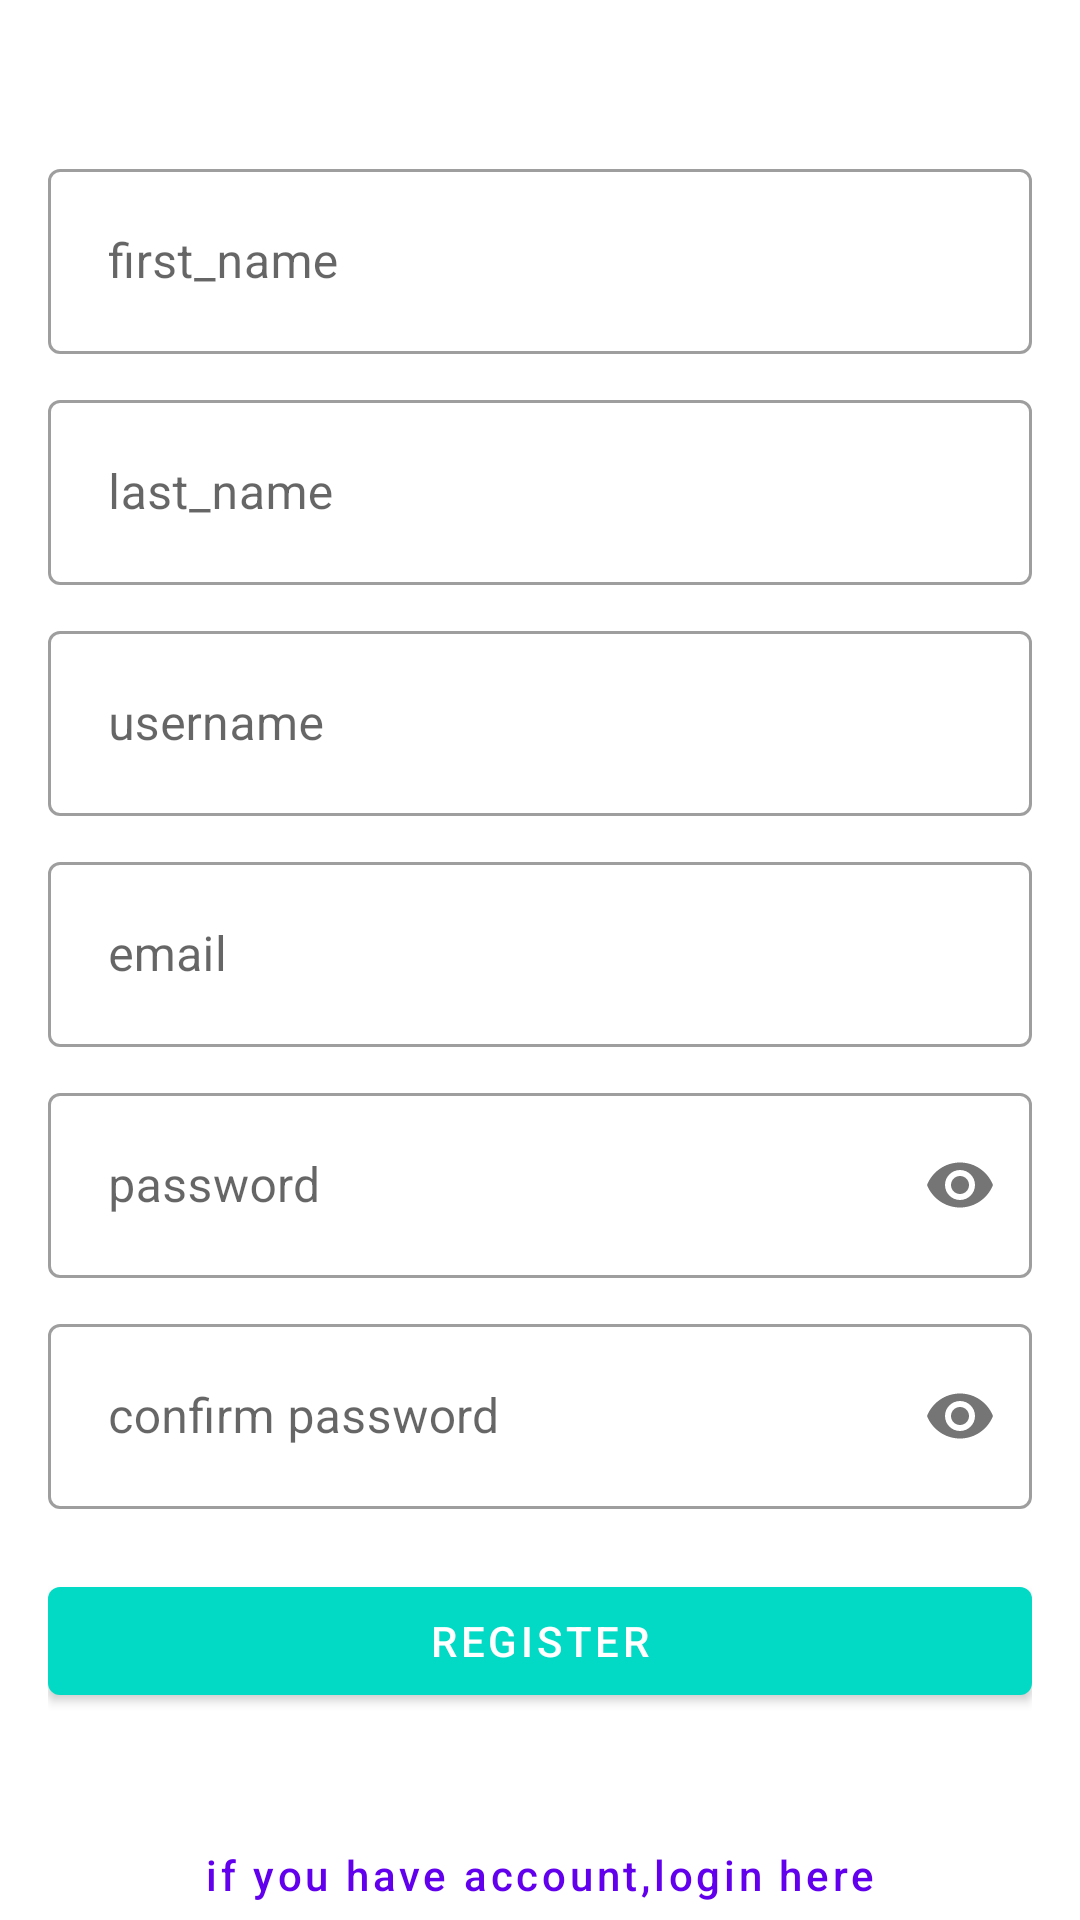

The Android layout XML behind this screen, and the referenced resources:
<!-- AndroidManifest.xml: application theme Theme.SparkSupportAssignment -->
<!-- res/layout/activity_register.xml -->
<?xml version="1.0" encoding="utf-8"?>
<androidx.core.widget.NestedScrollView
    xmlns:android="http://schemas.android.com/apk/res/android"
    xmlns:app="http://schemas.android.com/apk/res-auto"
    android:layout_width="match_parent"
    android:layout_height="match_parent"
    android:fillViewport="true">
<androidx.constraintlayout.widget.ConstraintLayout
    android:layout_width="match_parent"
    android:layout_height="match_parent"
    android:id="@+id/layout"
    android:layout_marginTop="30dp"
    android:padding="16dp"
    android:layout_gravity="center">

    <com.google.android.material.textfield.TextInputLayout
        style="@style/Widget.MaterialComponents.TextInputLayout.OutlinedBox"
        android:id="@+id/edit_first_name"
        android:layout_width="match_parent"
        android:layout_height="wrap_content"
        app:layout_constraintTop_toTopOf="@id/layout"
        app:layout_constraintStart_toStartOf="@id/layout"
        app:layout_constraintEnd_toEndOf="@id/layout">

        <com.google.android.material.textfield.TextInputEditText
            android:layout_width="match_parent"
            android:layout_height="wrap_content"
            android:hint="first_name"
            android:inputType="textPersonName"
            android:padding="20dp"/>

    </com.google.android.material.textfield.TextInputLayout>

    <com.google.android.material.textfield.TextInputLayout
        style="@style/Widget.MaterialComponents.TextInputLayout.OutlinedBox"
        android:id="@+id/edit_last_name"
        android:layout_width="match_parent"
        android:layout_height="wrap_content"
        android:layout_marginTop="10dp"
        app:layout_constraintTop_toBottomOf="@id/edit_first_name"
        app:layout_constraintStart_toStartOf="parent"
        app:layout_constraintEnd_toEndOf="parent">

        <com.google.android.material.textfield.TextInputEditText
            android:layout_width="match_parent"
            android:layout_height="wrap_content"
            android:hint="last_name"
            android:inputType="textPersonName"
            android:padding="20dp"/>

    </com.google.android.material.textfield.TextInputLayout>

    <com.google.android.material.textfield.TextInputLayout
        style="@style/Widget.MaterialComponents.TextInputLayout.OutlinedBox"
        android:id="@+id/edit_user_name"
        android:layout_width="match_parent"
        android:layout_height="wrap_content"
        android:layout_marginTop="10dp"
        app:layout_constraintTop_toBottomOf="@id/edit_last_name"
        app:layout_constraintStart_toStartOf="parent"
        app:layout_constraintEnd_toEndOf="parent">

        <com.google.android.material.textfield.TextInputEditText
            android:layout_width="match_parent"
            android:layout_height="wrap_content"
            android:hint="username"
            android:inputType="text"
            android:padding="20dp"/>

    </com.google.android.material.textfield.TextInputLayout>

    <com.google.android.material.textfield.TextInputLayout
        style="@style/Widget.MaterialComponents.TextInputLayout.OutlinedBox"
        android:id="@+id/edit_user_mail"
        android:layout_width="match_parent"
        android:layout_height="wrap_content"
        android:layout_marginTop="10dp"
        app:layout_constraintTop_toBottomOf="@id/edit_user_name"
        app:layout_constraintStart_toStartOf="parent"
        app:layout_constraintEnd_toEndOf="parent">

        <com.google.android.material.textfield.TextInputEditText
            android:layout_width="match_parent"
            android:layout_height="wrap_content"
            android:hint="email"
            android:inputType="textEmailAddress"
            android:padding="20dp"/>

    </com.google.android.material.textfield.TextInputLayout>

    <com.google.android.material.textfield.TextInputLayout
        style="@style/Widget.MaterialComponents.TextInputLayout.OutlinedBox"
        android:id="@+id/edit_password"
        android:layout_width="match_parent"
        android:layout_height="wrap_content"
        android:layout_marginTop="10dp"
        app:passwordToggleEnabled="true"
        app:layout_constraintTop_toBottomOf="@id/edit_user_mail"
        app:layout_constraintStart_toStartOf="parent"
        app:layout_constraintEnd_toEndOf="parent">

        <com.google.android.material.textfield.TextInputEditText
            android:layout_width="match_parent"
            android:layout_height="wrap_content"
            android:hint="password"
            android:inputType="textPassword"
            android:padding="20dp"/>

    </com.google.android.material.textfield.TextInputLayout>

    <com.google.android.material.textfield.TextInputLayout
        style="@style/Widget.MaterialComponents.TextInputLayout.OutlinedBox"
        android:id="@+id/edit_confirm_password"
        android:layout_width="match_parent"
        android:layout_height="wrap_content"
        android:layout_marginTop="10dp"
        app:passwordToggleEnabled="true"
        app:layout_constraintTop_toBottomOf="@id/edit_password"
        app:layout_constraintStart_toStartOf="parent"
        app:layout_constraintEnd_toEndOf="parent">

        <com.google.android.material.textfield.TextInputEditText
            android:layout_width="match_parent"
            android:layout_height="wrap_content"
            android:hint="confirm password"
            android:inputType="textPassword"
            android:padding="20dp"/>

    </com.google.android.material.textfield.TextInputLayout>


    <com.google.android.material.button.MaterialButton
        android:layout_width="match_parent"
        android:layout_height="wrap_content"
        android:text="REGISTER"
        android:layout_marginTop="20dp"
        app:backgroundTint="@color/teal_200"
        android:textColor="@color/white"
        android:id="@+id/button_register"
        app:layout_constraintTop_toBottomOf="@id/edit_confirm_password"
        app:layout_constraintStart_toStartOf="parent"
        app:layout_constraintEnd_toEndOf="parent"/>

    <com.google.android.material.button.MaterialButton
        style="@style/Widget.MaterialComponents.Button.TextButton"
        android:id="@+id/button_login"
        android:layout_width="wrap_content"
        android:layout_height="wrap_content"
        android:layout_marginTop="30dip"
        android:text="if you have account,login here"
        android:textAllCaps="false"
        app:layout_constraintTop_toBottomOf="@id/button_register"
        app:layout_constraintStart_toStartOf="parent"
        app:layout_constraintEnd_toEndOf="parent"/>

</androidx.constraintlayout.widget.ConstraintLayout>
</androidx.core.widget.NestedScrollView>
<!-- resources referenced by this layout -->
<resources>
  <style name="Theme.SparkSupportAssignment" parent="Theme.MaterialComponents.DayNight.DarkActionBar">
          
          <item name="colorPrimary">@color/purple_500</item>
          <item name="colorPrimaryVariant">@color/purple_700</item>
          <item name="colorOnPrimary">@color/white</item>
          
          <item name="colorSecondary">@color/teal_200</item>
          <item name="colorSecondaryVariant">@color/teal_700</item>
          <item name="colorOnSecondary">@color/black</item>
          
          <item name="android:statusBarColor" tools:targetApi="21">?attr/colorPrimaryVariant</item>
          
      </style>
  <!-- not gathered from this repository: default colours our renderer supplied (Android Studio template values) -->
  <color name="purple_500">#FF6200EE</color>
  <color name="purple_700">#FF3700B3</color>
  <color name="teal_200">#FF03DAC5</color>
  <color name="teal_700">#FF018786</color>
  <color name="black">#FF000000</color>
  <color name="white">#FFFFFFFF</color>
</resources>
